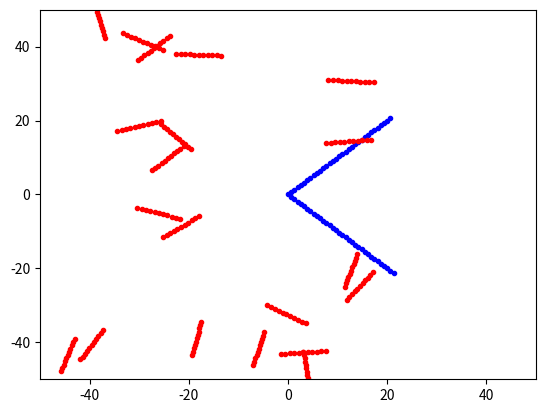

Reproduce this figure in Python. (Note: this script raises an exception after producing the figure.)
import random
import numpy as np
import matplotlib.pyplot as plt
import math
from itertools import combinations
import copy
import csv
from sys import getsizeof
import pandas as pd

class Particle:
    def __init__(self, pos, linvel, isFromWedge=False):
        self.pos=pos
        self.linvel=linvel
        self.isFromWedge=isFromWedge

class Chain:
    def __init__(self, chainSize=None, pos=None, angle=None, isWedge=False):    
        if pos is None:
            self.pos=np.array([random.uniform(boxX[0], boxX[1]), random.uniform(boxY[0], boxY[1])], dtype=np.float64)
        else:
            self.pos=pos

        if angle is None:
            self.angle=random.uniform(0,2*np.pi)
        else:
            self.angle=angle
        self.orient= np.array([np.cos(self.angle), np.sin(self.angle)], dtype=np.float64)      #unit vector, equal to distance between COM of consecutive particles
        self.linvel=np.array([0,0], dtype=np.float64)
        self.angvel=0                                                                          #vector-wise this is in z
        if chainSize is None:
            chainSize=globalChainSize
        self.chainSize=chainSize
        self.force=Fo*self.orient
        self.moment=0
        self.particles=[]
        self.isWedge=isWedge
        if self.chainSize%2!=0:
            for i in range(-1*int(self.chainSize/2),int(self.chainSize/2)+1):
                particlePos=self.pos+(d*i*self.orient)
                particleVel=self.linvel+zxycross(self.angvel, particlePos-self.pos)
                self.particles.append(Particle(particlePos, particleVel))
        else:
            for i in range(-1*(int(self.chainSize/2)-1),int(self.chainSize/2)+1):
                particlePos=self.pos+(d*i*self.orient)-(d/2)*self.orient
                particleVel=self.linvel+zxycross(self.angvel, particlePos-self.pos)
                self.particles.append(Particle(particlePos, particleVel))
                
    def updateParticles(self):
        for i in range(len(self.particles)):
            self.particles[i].pos=self.pos+((i-int(len(self.particles)/2))*d*self.orient)
            self.particles[i].linvel=self.linvel+zxycross(self.angvel, self.particles[i].pos-self.pos)

# cross of a vector in x-y plane with a vector perpendicular to it
def zxycross(z:float, xy:np.ndarray):
    return np.array([-1*xy[1]*z, xy[0]*z])

# force on a due to b
def getForce(a:Particle, b:Particle)->np.ndarray:
    # if not isinstance(a, Particle) or not isinstance(b, Particle):
    #     raise TypeError("force cannot be calculated for non particles") 
    apos = copy.deepcopy(a.pos)
    bpos= copy.deepcopy(b.pos)
    if abs(apos[0]-bpos[0])>(boxX[1]-boxX[0])/2:
        if apos[0]>bpos[0]:
            bpos[0]+=boxX[1]-boxX[0]
        else:
            apos[0]+=boxX[1]-boxX[0]

    if abs(apos[1]-bpos[1])>(boxY[1]-boxY[0])/2:
        if apos[1]>bpos[1]:
            bpos[1]+=boxY[1]-boxY[0]
        else:
            apos[1]+=boxY[1]-boxY[0]

    rmod=np.linalg.norm(apos-bpos)
    rhat=(apos-bpos)/rmod
    f = ((Uo*math.exp(-1*rmod/lamb))/rmod)*((1/rmod)+(1/lamb))*rhat
    # if not (a.isFromWedge or b.isFromWedge):
    #     f/=(globalChainSize**2)
    return f
    

def updateChainForces(a:Chain, b:Chain):
    # if not isinstance(a, Chain) or not isinstance(b, Chain):
    #     raise TypeError("force cannot be calculated for non chains")
    
    for i in range(len(a.particles)):
        for j in range(len(b.particles)):
            force=getForce(a.particles[i], b.particles[j])
            a.force+=force
            b.force-=force
            a.moment+=np.cross(a.particles[i].pos-a.pos, force)
            b.moment+=np.cross(b.particles[j].pos-b.pos, -1*force)

def updateChainPositions(chain:Chain):
    # if not isinstance(chain, Chain):
    #     raise TypeError("force cannot be calculated for non chains")
    chain.pos+=chain.linvel*timeStep
    chain.pos[0]=((chain.pos[0]-boxX[0])%(boxX[1]-boxX[0]))+boxX[0]
    chain.pos[1]=((chain.pos[1]-boxY[0])%(boxY[1]-boxY[0]))+boxY[0]
    chain.angle+=chain.angvel*timeStep
    if chain.angle>2*np.pi:
        chain.angle-=2*np.pi
    if chain.angle<0:
        chain.angle+=2*np.pi
    chain.orient=np.array([np.cos(chain.angle), np.sin(chain.angle)])

def updateChainVelocities(chain:Chain):
    # if not isinstance(chain, Chain):
    #     raise TypeError("force cannot be calculated for non chains")
    chain.linvel=((np.dot(chain.force, chain.orient)/ft1)*chain.orient)+((chain.force-np.dot(chain.force, chain.orient)*chain.orient)/ft2)
    chain.angvel=chain.moment/fr

# def getAspectRatio():
#     return ((2*particleRadius)+((globalChainSize-1)*1))/(2*particleRadius)

def getFrictionCoeff():
    a=aRatio
    fParallel = 2*np.pi/(np.log(a)-0.207+(0.98/a)-(0.133/(a**2)))
    fPerpendicular = 2*np.pi/(np.log(a)+0.839+(0.185/a)+(0.233/(a**2)))
    fRot = np.pi*(a**2)/(3*(np.log(a)-0.662+(0.917/a)-(0.05/(a**2))))
    return fo*fParallel, fo*fPerpendicular, fo*fRot

def addWedge(chainArray):
    # if wedgeSize%2==0:
    #     raise ValueError("length of wedge must be odd")
    upperChain = Chain(chainSize=wedgeSize, pos=np.array(([(wedgeSize-1)*d*np.cos(wedgeAngle/2)/2,(wedgeSize-1)*d*np.sin(wedgeAngle/2)/2]), dtype=np.float64), 
                       angle=wedgeAngle/2, isWedge=True)
    
    lowerChain = Chain(chainSize=wedgeSize, pos=np.array(([(wedgeSize+1)*d*np.cos(-1*wedgeAngle/2)/2,(wedgeSize+1)*d*np.sin(-1*wedgeAngle/2)/2]), dtype=np.float64), 
                       angle=-1*wedgeAngle/2, isWedge=True)
    
    chainArray.append(upperChain)
    chainArray.append(lowerChain)
    # return upperChain, lowerChain



if __name__=="__main__":
    Uo=2
    lamb=1
    l=10
    aRatio=l/lamb
    globalChainSize=int(round(9*aRatio/8))
    d=l/(math.sqrt((globalChainSize+1)*(globalChainSize-1)))
    timeStep=0.25
    Fo=2
    chainNos=20

    fo=1
    iterations=5
    wedgeSize=globalChainSize*3
    wedgeAngle=np.pi/2
    ft1, ft2, fr = getFrictionCoeff()
    boxX=(-5*l,5*l)
    boxY=(-5*l,5*l)
    totalChainNos=chainNos+2 #including wedges
    
    chains=[]
    addWedge(chains)
    for i in range(chainNos):
        chains.append(Chain())

    dataArr=np.zeros([iterations, totalChainNos, 6])
    for t in range(0, iterations):
        # timeData=[[t]]
        print(t)
        comb = combinations(chains, 2)

        for i in list(comb):
            updateChainForces(i[0], i[1])
        for i in range(len(chains)):
            print(i)
            chain=chains[i]
            if not chain.isWedge:
                updateChainVelocities(chain)
                updateChainPositions(chain)
                chain.updateParticles()
            chain.force=Fo*chain.orient
            chain.moment=0

            dataArr[t][i][0]=chain.pos[0]
            dataArr[t][i][1]=chain.pos[1]
            dataArr[t][i][2]=chain.angle
            dataArr[t][i][3]=chain.linvel[0]
            dataArr[t][i][4]=chain.linvel[1]
            dataArr[t][i][5]=chain.angvel
            
            for j in range(len(chain.particles)):
                particle=chain.particles[j]
                if chain.isWedge:
                    plt.plot(particle.pos[0], particle.pos[1], 'b', marker=".", markersize=6)
                else:
                # for j in range(len(chain.particles)):
                    plt.plot(particle.pos[0], particle.pos[1], 'r', marker=".", markersize=6)

        plt.xlim(boxX[0], boxX[1])
        plt.ylim(boxY[0], boxY[1])

        plt.savefig("./out/test"+str(t)+".png")
        plt.clf()
    dataArr=dataArr.reshape([iterations, totalChainNos*6])
    df=pd.DataFrame(dataArr)
    df.to_csv("./out.csv",header=False)
